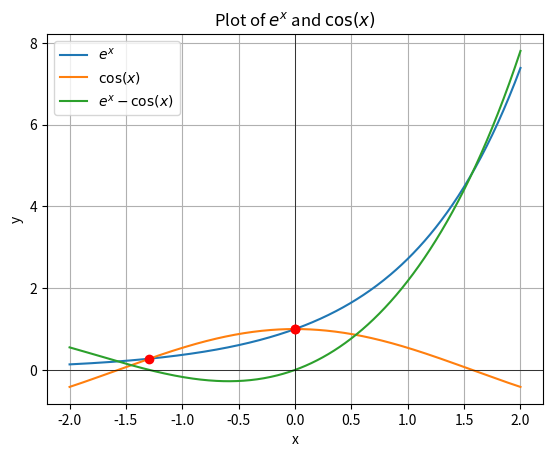

This figure's Python source:
import numpy as np
import matplotlib.pyplot as plt
from scipy.optimize import fsolve

# Define the function
def func(x):
    return np.exp(x) - np.cos(x)

# Define a range of x values
x = np.linspace(-2, 2, 400)

# Plot the functions
plt.plot(x, np.exp(x), label=r'$e^x$')
plt.plot(x, np.cos(x), label=r'$\cos(x)$')
plt.plot(x, func(x), label=r'$e^x - \cos(x)$')
plt.axhline(0, color='black', linewidth=0.5)
plt.axvline(0, color='black', linewidth=0.5)
plt.legend()
plt.grid(True)
plt.xlabel('x')
plt.ylabel('y')
plt.title('Plot of $e^x$ and $\cos(x)$')

# Use fsolve to find the root
initial_guesses = [-1, 0, 1]
roots = [fsolve(func, guess) for guess in initial_guesses]

# Plot the roots
for root in roots:
    plt.plot(root, np.exp(root), 'ro')  # plotting roots on e^x

plt.show()

# Print the roots
print("Roots of e^x - cos(x) = 0:")
for root in roots:
    print(f"x ≈ {root[0]}")
